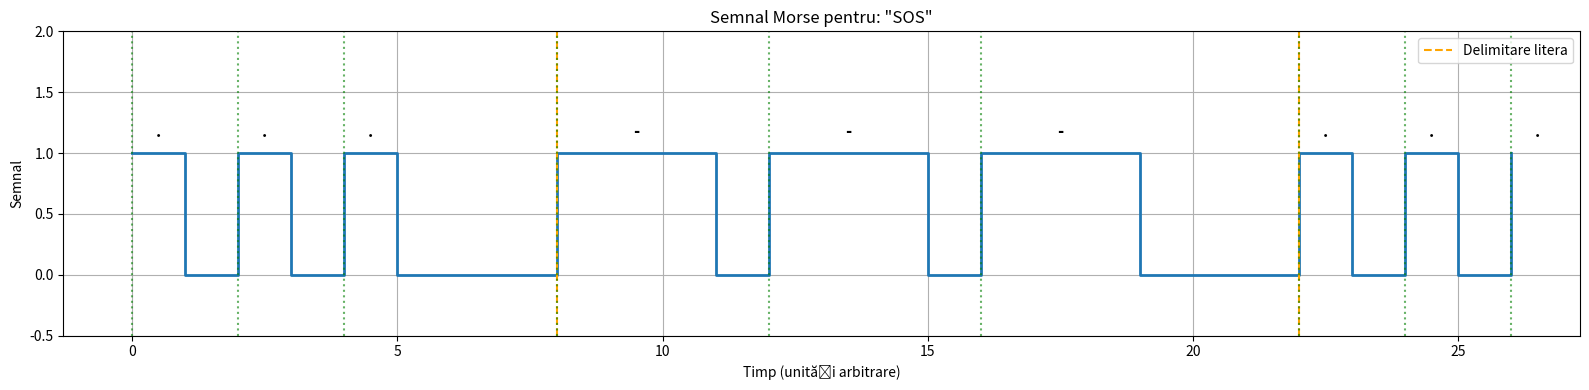

Write the Python code that produced this figure.
import matplotlib.pyplot as plt
import numpy as np

morse_code = {
    'A': '.-', 'B': '-...', 'C': '-.-.', 'D': '-..',
    'E': '.',  'F': '..-.', 'G': '--.',  'H': '....',
    'I': '..', 'J': '.---', 'K': '-.-',  'L': '.-..',
    'M': '--', 'N': '-.',   'O': '---',  'P': '.--.',
    'Q': '--.-','R': '.-.', 'S': '...',  'T': '-',
    'U': '..-', 'V': '...-', 'W': '.--', 'X': '-..-',
    'Y': '-.--','Z': '--..', ' ': ' '
}

dot_duration = 1
dash_duration = 3
intra_char_space = 1
inter_char_space = 3
inter_word_space = 7

def text_to_morse_signal(text):
    signal = []
    delimitari = []
    simboluri = []  
    pozitie_curenta = 0

    text = text.upper()
    for i, char in enumerate(text):
        if char == ' ':
            signal += [0] * inter_word_space
            pozitie_curenta += inter_word_space
            delimitari.append((pozitie_curenta, 'cuvant'))
            continue

        morse = morse_code.get(char, '')
        for j, symbol in enumerate(morse):
            durata = dot_duration if symbol == '.' else dash_duration
            signal += [1] * durata
            simboluri.append((pozitie_curenta, durata, symbol))  
            pozitie_curenta += durata

            if j < len(morse) - 1:
                signal += [0] * intra_char_space
                pozitie_curenta += intra_char_space

        if i < len(text) - 1 and text[i+1] != ' ':
            signal += [0] * inter_char_space
            pozitie_curenta += inter_char_space
            delimitari.append((pozitie_curenta, 'litera'))

    return signal, delimitari, simboluri

def plot_morse_signal(text):
    signal, delimitari, simboluri = text_to_morse_signal(text)
    time = np.arange(len(signal))
    
    plt.figure(figsize=(16, 4))
    plt.step(time, signal, where='post', linewidth=2)
    plt.ylim(-0.5, 2)
    plt.xlabel('Timp (unități arbitrare)')
    plt.ylabel('Semnal')
    plt.title(f'Semnal Morse pentru: "{text}"')
    plt.grid(True)

    for poz, tip in delimitari:
        color = 'orange' if tip == 'litera' else 'red'
        label = f'Delimitare {tip}'
        if label not in plt.gca().get_legend_handles_labels()[1]:
            plt.axvline(poz, color=color, linestyle='--', label=label)
        else:
            plt.axvline(poz, color=color, linestyle='--')

    for start, durata, simbol in simboluri:
        plt.axvline(start, color='green', linestyle=':', alpha=0.6)
        plt.text(start + durata / 2, 1.1, simbol, ha='center', va='bottom', fontsize=12, fontweight='bold')

    plt.legend()
    plt.tight_layout()
    plt.show()

plot_morse_signal("SOS")
